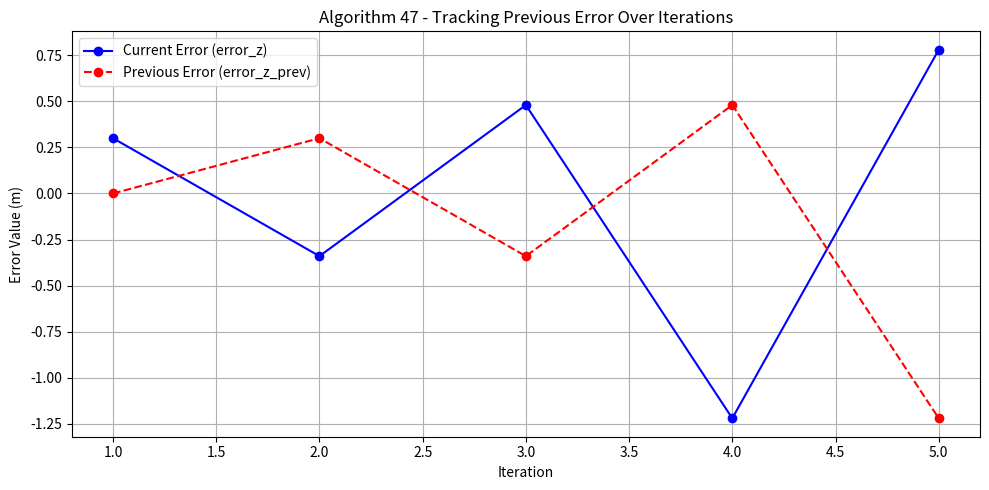

Python code for this plot:
# ----------------------------------------------------
# Algorithm 47: Previous Error (error_z_prev)
# Frontend: Simulation + Plot
# Backend: Hardware Logic
# 5 Iterations Included
# ----------------------------------------------------

import matplotlib.pyplot as plt
import random

# =======================
# FRONTEND: Simulation
# =======================

iterations = [1, 2, 3, 4, 5]
target_altitude = 10.0  # Target height in meters

actual_altitudes = []
error_z_list = []
error_z_prev_list = []

error_z_prev = 0  # Start with 0 as no previous error in first iteration

print("🎮 FRONTEND SIMULATION:")
for i in iterations:
    actual_altitude = round(random.uniform(8.5, 11.5), 2)
    error_z = target_altitude - actual_altitude

    actual_altitudes.append(actual_altitude)
    error_z_list.append(error_z)
    error_z_prev_list.append(error_z_prev)

    print(f"Iteration {i}: error_z = {error_z:.2f}, error_z_prev = {error_z_prev:.2f}")

    error_z_prev = error_z  # Update previous error for next iteration

# 🎨 Plot both error_z and error_z_prev
plt.figure(figsize=(10, 5))
plt.plot(iterations, error_z_list, 'bo-', label='Current Error (error_z)')
plt.plot(iterations, error_z_prev_list, 'ro--', label='Previous Error (error_z_prev)')
plt.title("Algorithm 47 - Tracking Previous Error Over Iterations")
plt.xlabel("Iteration")
plt.ylabel("Error Value (m)")
plt.grid(True)
plt.legend()
plt.tight_layout()
plt.show()

# =======================
# BACKEND: Hardware Logic
# =======================

print("\n⚙️ BACKEND HARDWARE LOGIC:")
error_z_prev = 0  # Initial hardware memory variable

for i in range(5):
    actual_altitude_hw = actual_altitudes[i]
    error_z = target_altitude - actual_altitude_hw

    # Log previous error used before updating
    print(f"[BACKEND] Iteration {i+1}: error_z_prev = {error_z_prev:.2f} -> error_z = {error_z:.2f}")

    # Update previous error for next loop
    error_z_prev = error_z

print("\n✅ Previous error (error_z_prev) tracked correctly for simulation and backend.")
